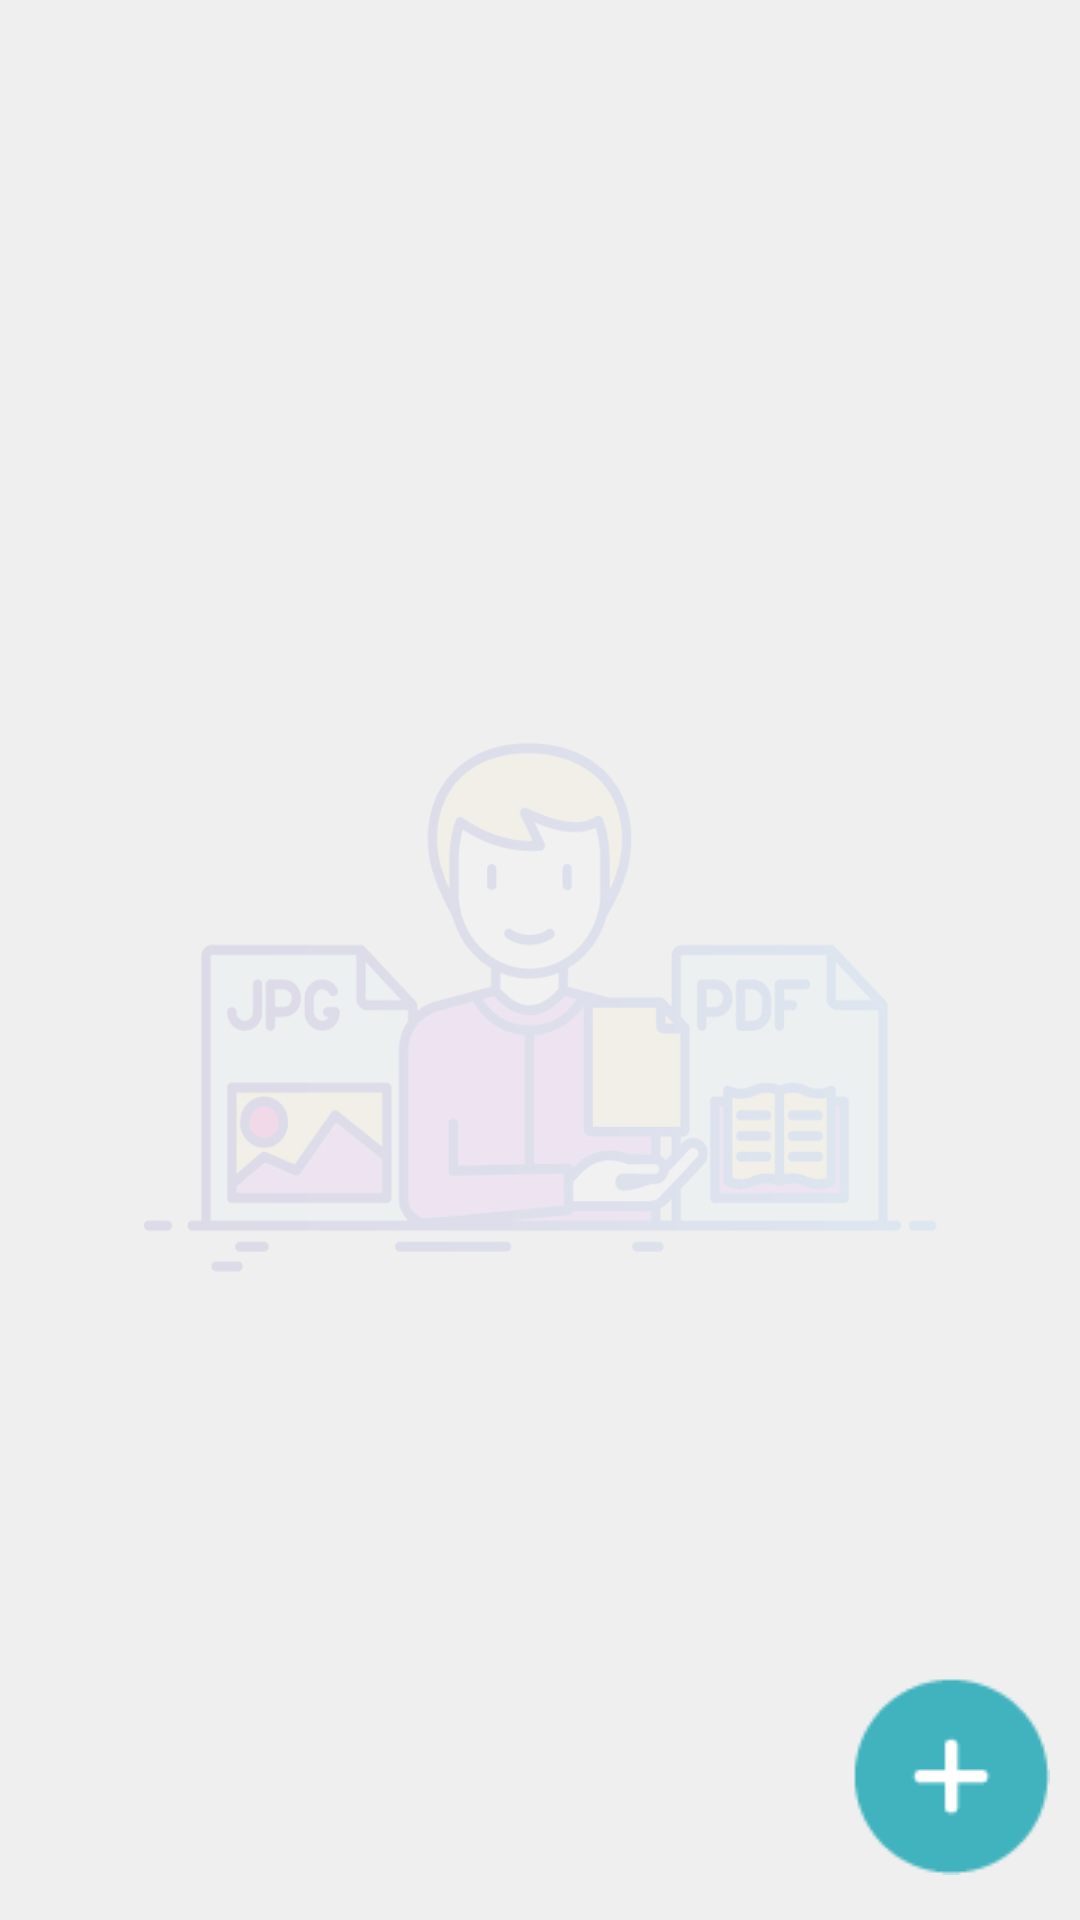

Write the Android layout XML for this screen, with the resource values it uses.
<!-- AndroidManifest.xml: application theme AppTheme -->
<!-- res/layout/fragment_add_image.xml -->
<?xml version="1.0" encoding="utf-8"?>
<androidx.constraintlayout.widget.ConstraintLayout xmlns:android="http://schemas.android.com/apk/res/android"
    xmlns:app="http://schemas.android.com/apk/res-auto"
    xmlns:tools="http://schemas.android.com/tools"
    android:layout_width="match_parent"
    android:layout_height="match_parent"
    android:background="@drawable/main_background"
    android:id="@+id/parent"
    tools:context="com.PDFKaro.imagetopdf.Fragments.AddFileFragment">

    <androidx.recyclerview.widget.RecyclerView
        android:id="@+id/recycler_view"
        android:layout_width="match_parent"
        android:layout_height="0dp"
        android:layout_marginStart="5dp"
        android:layout_marginEnd="5dp"
        android:padding="10dp"
        app:layout_constraintBottom_toBottomOf="parent"
        app:layout_constraintEnd_toEndOf="parent"
        app:layout_constraintHorizontal_bias="1.0"
        app:layout_constraintStart_toStartOf="parent"
        app:layout_constraintTop_toTopOf="parent" />

    <ImageView
        android:id="@+id/createPdfBtn"
        android:layout_width="wrap_content"
        android:layout_height="wrap_content"
        android:visibility="gone"
        android:layout_alignParentEnd="true"
        android:layout_alignParentBottom="true"
        android:layout_marginEnd="15dp"
        android:layout_marginBottom="15dp"
        android:src="@drawable/convert_icon"
        app:layout_constraintBottom_toBottomOf="parent"
        app:layout_constraintEnd_toEndOf="parent" />

    <ImageView
        android:id="@+id/add_image"
        android:layout_width="wrap_content"
        android:layout_height="wrap_content"
        android:layout_alignParentBottom="true"
        android:layout_marginEnd="10dp"
        android:layout_marginBottom="15dp"
        android:layout_toLeftOf="@+id/createPdfBtn"
        android:src="@drawable/add_icon"
        app:layout_constraintBottom_toBottomOf="parent"
        app:layout_constraintEnd_toStartOf="@+id/createPdfBtn" />


</androidx.constraintlayout.widget.ConstraintLayout>
<!-- resources referenced by this layout -->
<resources>
  <!-- drawable add_icon: png bitmap (drawable, 1021 bytes) -->
  <!-- drawable convert_icon: png bitmap (drawable, 1194 bytes) -->
  <!-- drawable main_background: jpg bitmap (drawable, 36121 bytes) -->
  <style name="AppTheme" parent="Theme.AppCompat.Light.NoActionBar">
          
          <item name="colorPrimary">@color/colorPrimary</item>
          <item name="colorPrimaryDark">@color/background</item>
          <item name="colorAccent">@color/colorAccent</item>
          <item name="android:actionOverflowButtonStyle">@style/MyActionButtonOverflow</item>
  
      </style>
  <color name="colorPrimary">#3ca6f3</color>
  <color name="background">#41B3BF</color>
  <color name="colorAccent">#03DAC5</color>
  <style name="MyActionButtonOverflow" parent="android:style/Widget.Holo.Light.ActionButton.Overflow">
          <item name="android:src">@drawable/open_menu</item>
          <item name="android:background">?android:attr/actionBarItemBackground</item>
          <item name="android:contentDescription">"Lala"</item>
      </style>
  <!-- drawable open_menu: png bitmap (drawable, 359 bytes) -->
</resources>
